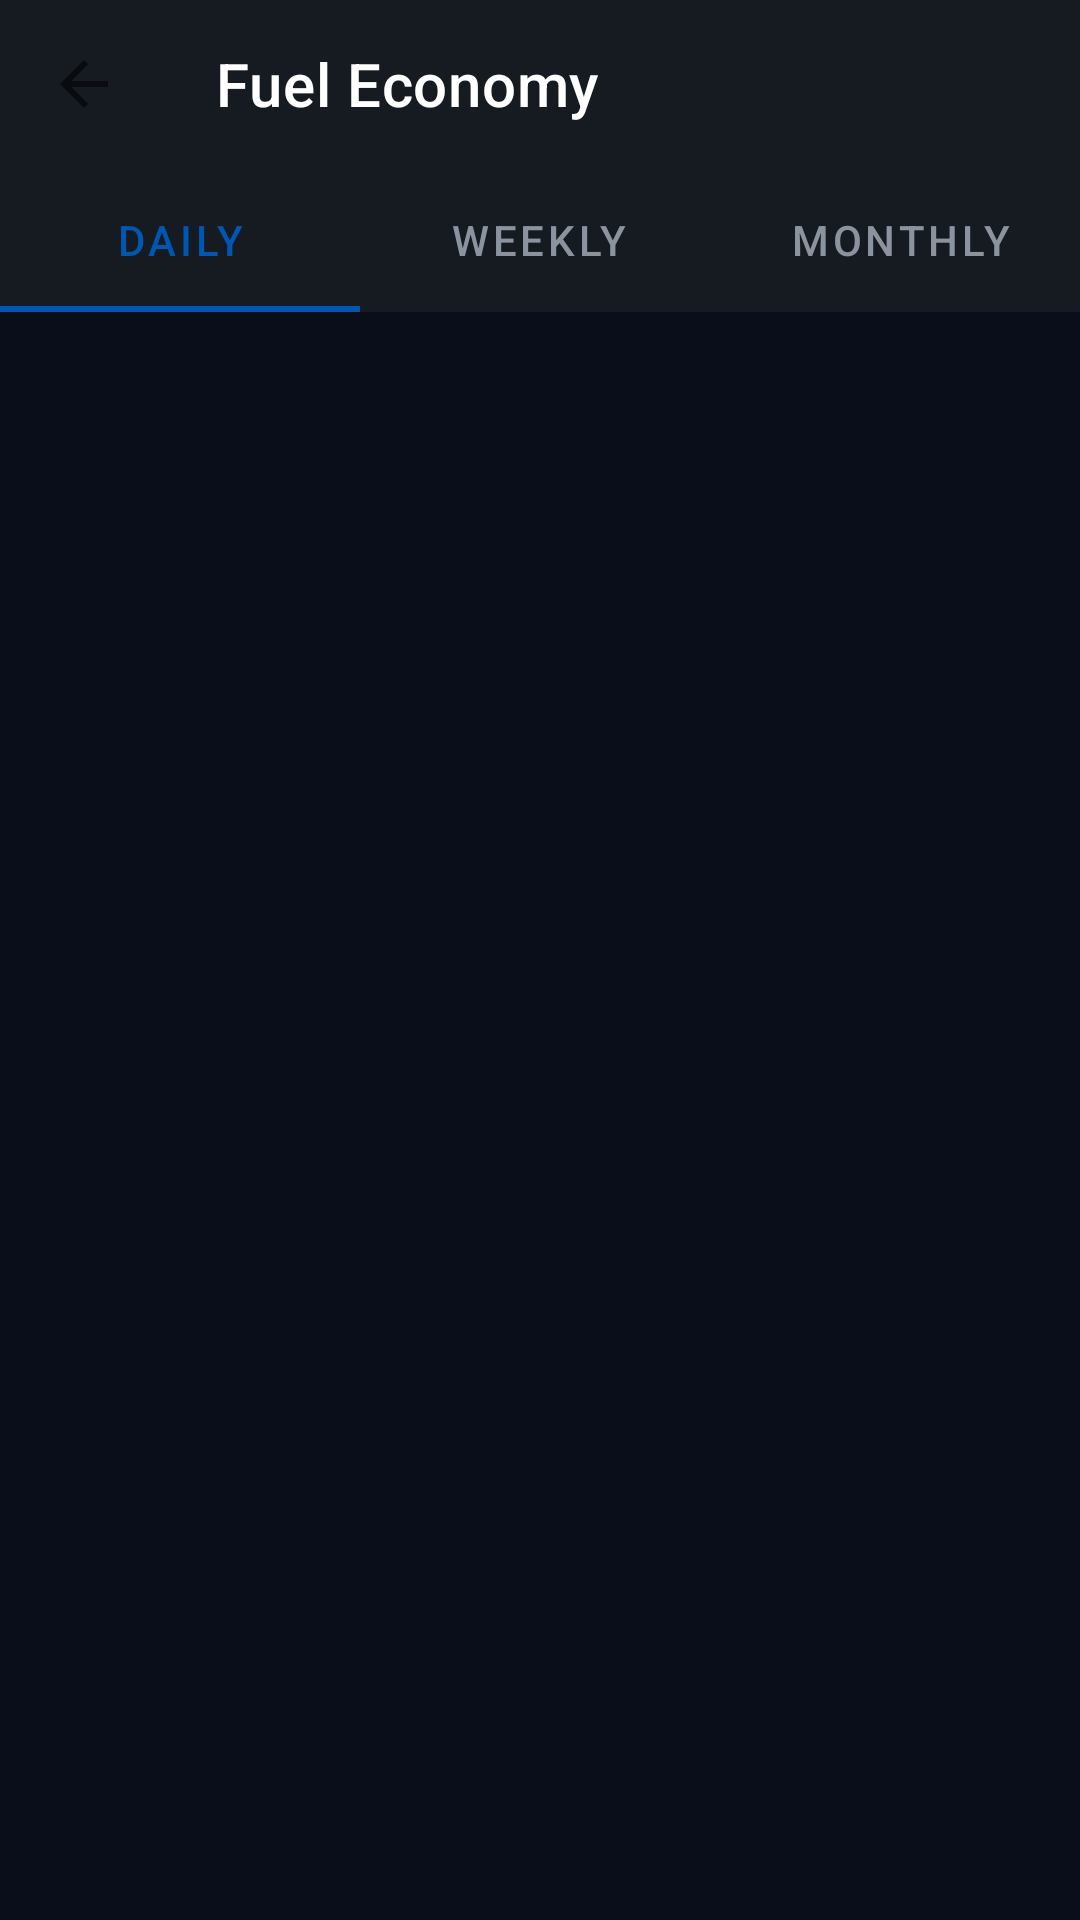

Android layout source for this screen:
<!-- AndroidManifest.xml: activity theme AppTheme -->
<!-- res/layout/activity_fuel_economy.xml -->
<?xml version="1.0" encoding="utf-8"?>
<androidx.constraintlayout.widget.ConstraintLayout xmlns:android="http://schemas.android.com/apk/res/android"
    xmlns:app="http://schemas.android.com/apk/res-auto"
    xmlns:tools="http://schemas.android.com/tools"
    android:layout_width="match_parent"
    android:layout_height="match_parent"
    android:background="#0A0E1A"
    tools:context=".ui.activities.FuelEconomyActivity">

    
    <androidx.appcompat.widget.Toolbar
        android:id="@+id/toolbar_fuel"
        android:layout_width="match_parent"
        android:layout_height="?attr/actionBarSize"
        android:background="#161B22"
        app:layout_constraintTop_toTopOf="parent"
        app:navigationIcon="?attr/homeAsUpIndicator"
        app:title="Fuel Economy"
        app:titleTextColor="#FFFFFF" />

    
    <com.google.android.material.tabs.TabLayout
        android:id="@+id/tabs_fuel"
        android:layout_width="match_parent"
        android:layout_height="wrap_content"
        android:background="#161B22"
        app:layout_constraintTop_toBottomOf="@id/toolbar_fuel"
        app:tabIndicatorColor="#0056B3"
        app:tabSelectedTextColor="#0056B3"
        app:tabTextColor="#8B949E">

        <com.google.android.material.tabs.TabItem
            android:layout_width="wrap_content"
            android:layout_height="wrap_content"
            android:text="DAILY" />

        <com.google.android.material.tabs.TabItem
            android:layout_width="wrap_content"
            android:layout_height="wrap_content"
            android:text="WEEKLY" />

        <com.google.android.material.tabs.TabItem
            android:layout_width="wrap_content"
            android:layout_height="wrap_content"
            android:text="MONTHLY" />

    </com.google.android.material.tabs.TabLayout>

    
    <androidx.viewpager2.widget.ViewPager2
        android:id="@+id/pager_fuel"
        android:layout_width="match_parent"
        android:layout_height="0dp"
        app:layout_constraintBottom_toBottomOf="parent"
        app:layout_constraintTop_toBottomOf="@id/tabs_fuel" />

</androidx.constraintlayout.widget.ConstraintLayout>
<!-- resources referenced by this layout -->
<resources>
  <style name="AppTheme" parent="Theme.MaterialComponents.DayNight.NoActionBar">
          <item name="colorPrimary">@color/accent_blue</item>
          <item name="colorPrimaryDark">@color/background_primary</item>
          <item name="colorAccent">@color/accent_blue_light</item>
          <item name="android:windowBackground">@color/background_primary</item>
          <item name="android:statusBarColor">@color/background_primary</item>
          <item name="android:navigationBarColor">@color/background_primary</item>
          <item name="bottomSheetDialogTheme">@style/CustomBottomSheetDialog</item>
      </style>
  <color name="accent_blue">#0066CC</color>
  <color name="background_primary">#0A0E1A</color>
  <color name="accent_blue_light">#3399FF</color>
  <style name="CustomBottomSheetDialog" parent="Theme.Design.Light.BottomSheetDialog">
          <item name="bottomSheetStyle">@style/CustomBottomSheetStyle</item>
      </style>
  <style name="CustomBottomSheetStyle" parent="Widget.Design.BottomSheet.Modal">
          <item name="android:background">@android:color/transparent</item>
      </style>
</resources>
